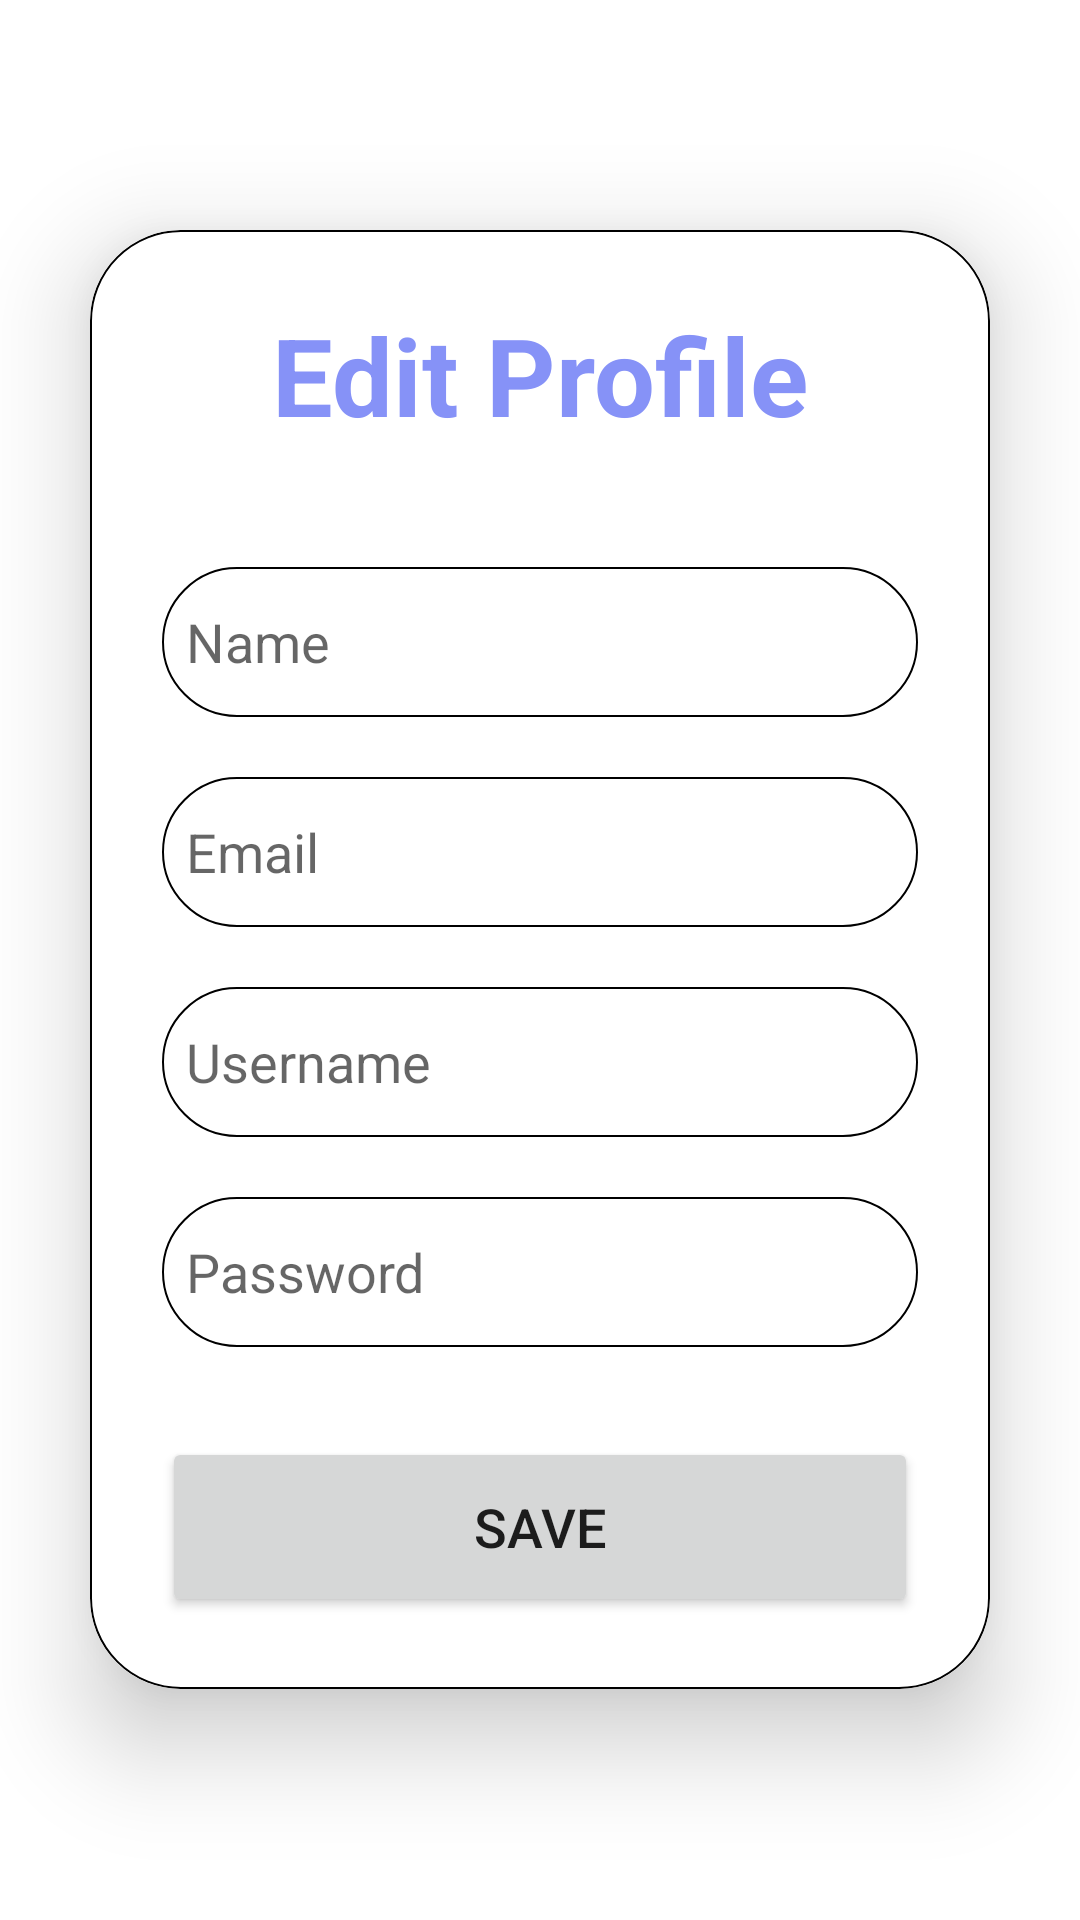

The Android layout XML behind this screen, and the referenced resources:
<!-- AndroidManifest.xml: application theme Theme.SeedStartup -->
<!-- res/layout/activity_edit_profile.xml -->
<?xml version="1.0" encoding="utf-8"?>
<LinearLayout
    xmlns:android="http://schemas.android.com/apk/res/android"
    xmlns:app="http://schemas.android.com/apk/res-auto"
    xmlns:tools="http://schemas.android.com/tools"
    android:layout_width="match_parent"
    android:layout_height="match_parent"
    android:orientation="vertical"
    android:gravity="center"
    tools:context=".EditProfileActivity">

    <androidx.cardview.widget.CardView
        android:layout_width="match_parent"
        android:layout_height="wrap_content"
        android:layout_margin="30dp"
        app:cardCornerRadius="30dp"
        app:cardElevation="20dp">

        <LinearLayout
            android:layout_width="match_parent"
            android:layout_height="wrap_content"
            android:orientation="vertical"
            android:layout_gravity="center_horizontal"
            android:padding="24dp"
            android:background="@drawable/black_border"
            >

            <TextView
                android:layout_width="match_parent"
                android:layout_height="wrap_content"
                android:text="Edit Profile"
                android:textSize="36sp"
                android:textAlignment="center"
                android:textStyle="bold"
                android:textColor="@color/lavender"/>

            <EditText
                android:layout_width="match_parent"
                android:layout_height="50dp"
                android:id="@+id/editName"
                android:background="@drawable/black_border"
                android:layout_marginTop="40dp"
                android:padding="8dp"
                android:hint="Name"
                android:drawablePadding="8dp"
                android:textColor="@color/grey"/>

            <EditText
                android:layout_width="match_parent"
                android:layout_height="50dp"
                android:id="@+id/editEmail"
                android:background="@drawable/black_border"
                android:layout_marginTop="20dp"
                android:padding="8dp"
                android:hint="Email"
                android:drawablePadding="8dp"
                android:textColor="@color/grey"/>

            <EditText
                android:layout_width="match_parent"
                android:layout_height="50dp"
                android:id="@+id/editUsername"
                android:background="@drawable/black_border"
                android:layout_marginTop="20dp"
                android:padding="8dp"
                android:hint="Username"
                android:drawablePadding="8dp"
                android:textColor="@color/grey"/>

            <EditText
                android:layout_width="match_parent"
                android:layout_height="50dp"
                android:id="@+id/editPassword"
                android:background="@drawable/black_border"
                android:layout_marginTop="20dp"
                android:padding="8dp"
                android:hint="Password"
                android:inputType="textPassword"
                android:drawablePadding="8dp"
                android:textColor="@color/black"/>

            <Button
                android:layout_width="match_parent"
                android:layout_height="60dp"
                android:text="Save"
                android:id="@+id/saveButton"
                android:textSize="18sp"
                android:layout_marginTop="30dp"
                app:cornerRadius = "20dp"/>


        </LinearLayout>

    </androidx.cardview.widget.CardView>

</LinearLayout>
<!-- resources referenced by this layout -->
<resources>
  <color name="black">#FF000000</color>
  <color name="grey">#ff424242</color>
  <color name="lavender">#8692f7</color>
  <!-- drawable black_border (drawable) -->
  <?xml version="1.0" encoding="utf-8"?>
  <shape xmlns:android="http://schemas.android.com/apk/res/android"
  
      android:shape="rectangle">
      <stroke android:width="2px"
          android:color="@color/black"/>
  
      <corners android:radius="30dp"
          />
  
  </shape>
  <style name="Theme.SeedStartup" parent="Theme.MaterialComponents.DayNight.NoActionBar">
          
          <item name="colorPrimary">@color/purple_500</item>
          <item name="colorPrimaryVariant">@color/purple_700</item>
          <item name="colorOnPrimary">@color/white</item>
          
          <item name="colorSecondary">@color/teal_200</item>
          <item name="colorSecondaryVariant">@color/teal_700</item>
          <item name="colorOnSecondary">@color/black</item>
          
          <item name="android:statusBarColor">?attr/colorPrimaryVariant</item>
          
  
  
      </style>
  <color name="purple_500">#FF6200EE</color>
  <color name="purple_700">#FF3700B3</color>
  <color name="white">#FFFFFFFF</color>
  <color name="teal_200">#FF03DAC5</color>
  <color name="teal_700">#FF018786</color>
</resources>
